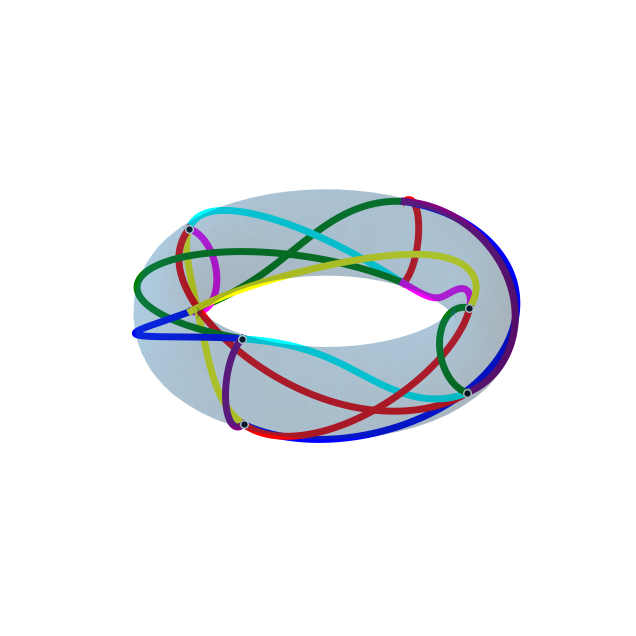

The script that saved this image:
import matplotlib.pyplot as plt
import numpy as np

# --- Torus parameters ---
R = 5  # major radius
r = 1  # minor radius

# --- Rectangle size (your fundamental domain) ---
W = 4
H = 4


# --- Draw torus surface ---
def draw_torus(ax):
    u = np.linspace(0, 2 * np.pi, 60)
    v = np.linspace(0, 2 * np.pi, 30)
    u, v = np.meshgrid(u, v)

    X = (R + r * np.cos(v)) * np.cos(u)
    Y = (R + r * np.cos(v)) * np.sin(u)
    Z = r * np.sin(v)

    ax.plot_surface(X, Y, Z, alpha=0.2, edgecolor='none', zorder=-1)

# --- Torus mapping --
def rect_to_torus(x, y, scale = 1.0):
    u = 2 * np.pi * (x / W)
    v = 2 * np.pi * (y / H)

    X = (R + (r * np.cos(v))*scale) * np.cos(u)
    Y = (R + (r * np.cos(v))*scale) * np.sin(u)
    Z = r * np.sin(v)

    return X, Y, Z

# --- Draw one segment ---
def draw_segment(ax, p1, p2, color='blue'):
    t = np.linspace(0, 1, 200)

    x = p1[0] + t * (p2[0] - p1[0])
    y = p1[1] + t * (p2[1] - p1[1])

    X, Y, Z = rect_to_torus(x, y)
    ax.plot(X, Y, Z, color=color, linewidth=5, zorder=5)


## --- Draw one point ---
def draw_point(ax, p, color='black', size=30, label=None):
    """
    Plots a 2D coordinate (x, y) onto the 3D torus surface.
    """
    # Convert the 2D point from the rectangle to 3D torus space
    X, Y, Z = rect_to_torus(p[0], p[1])

    # Plot the point. zorder=10 keeps it on top of the surface mesh.
    ax.scatter(X, Y, Z, color=color, s=size, edgecolors='white', linewidth=1, label=label)


# --- YOUR DRAWING HERE ---
segments = [
    # vertex 1
    ((1, 1), (1, 3-H)),
    ((1, 1), (2, 3)),
    ((1, 1), (3-W, 3-H)),
    ((1, 1), (4-W, 3-H)),
    # # vertex 2
    ((2, 1), (1, 3-H)),
    ((2, 1), (2, 3)),
    ((2, 1), (3, 3)),
    ((2, 1), (4, 3)),
    # # vertex 3
    ((3, 1), (1, 3-H)),
    ((3, 1), (2, 3-H)),
    ((3, 1), (3, 3-H)),
    ((3, 1), (4, 3)),
    # # vertex 4
    ((4-W, 1), (1, 3)),
    ((4-W, 1), (2, 3)),
    ((4, 1), (3, 3-H)),
    ((4, 1), (4, 3))
]


colors = ['red', 'green', 'blue', 'purple', 'cyan', 'magenta', 'yellow']

# --- Plot ---
fig = plt.figure(figsize=(8, 8))
ax = fig.add_subplot(projection='3d')



draw_point(ax, segments[0][0], label='1')
draw_point(ax, segments[1*4][0], label='2')
draw_point(ax, segments[2*4][0], label='3')
draw_point(ax, segments[3*4][0], label='4')
draw_point(ax, segments[0][1])
draw_point(ax, segments[1*4+1][1])
draw_point(ax, segments[2*4+2][1])
draw_point(ax, segments[3*4+3][1])

# Cycle through the colors list for all 16 segments
for i, seg in enumerate(segments):
    col = colors[i % len(colors)] # This will repeat the 4 colors
    draw_segment(ax, seg[0], seg[1], col)

draw_torus(ax)

# nicer view
ax.set_box_aspect([4, 4, 1])
ax.axis('off')

plt.show()
